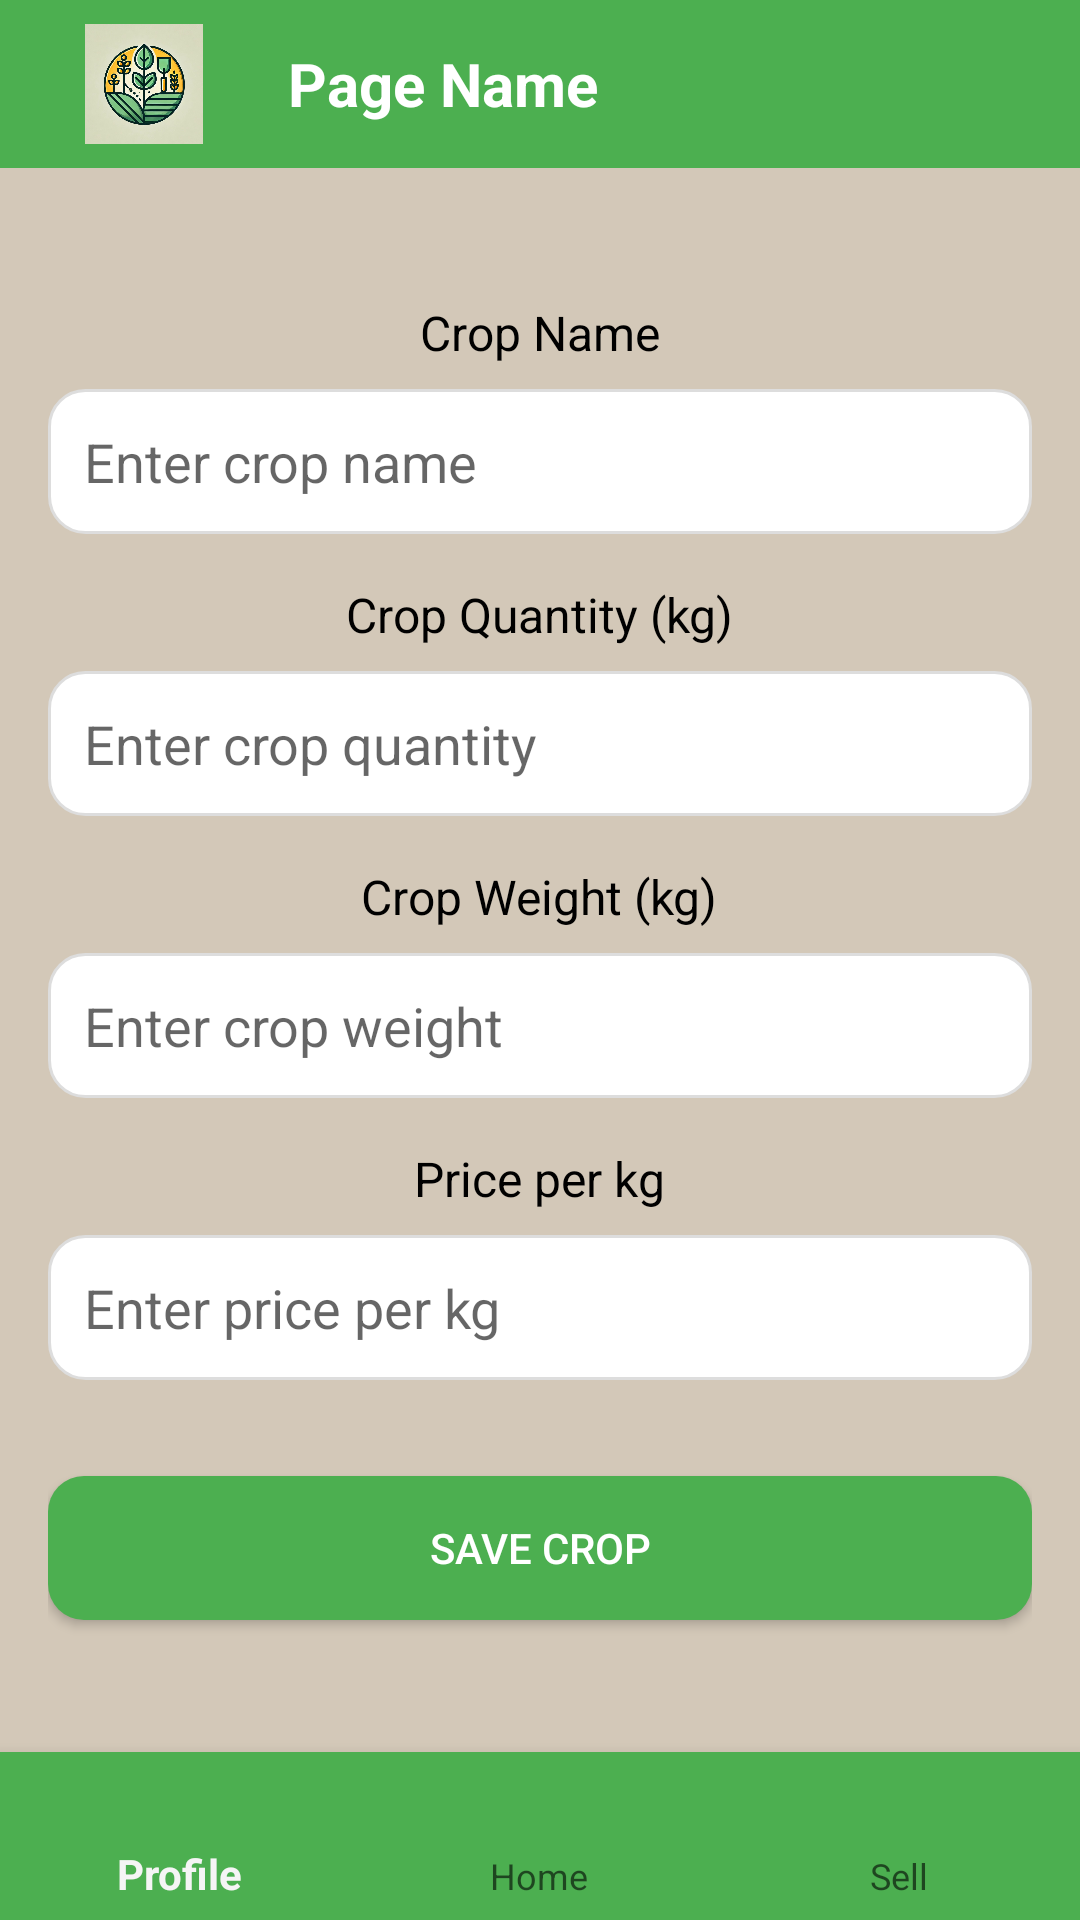

Write the Android layout XML for this screen, with the resource values it uses.
<!-- AndroidManifest.xml: application theme Theme.Kisan_Buddy -->
<!-- res/layout/activity_sell.xml -->
<?xml version="1.0" encoding="utf-8"?>
<androidx.constraintlayout.widget.ConstraintLayout xmlns:android="http://schemas.android.com/apk/res/android"
    xmlns:app="http://schemas.android.com/apk/res-auto"
    xmlns:tools="http://schemas.android.com/tools"
    android:layout_width="match_parent"
    android:layout_height="match_parent"
    android:background="#D3C8B8"
    tools:context=".SellActivity">

    
    <LinearLayout
        android:id="@+id/topBar"
        android:layout_width="match_parent"
        android:layout_height="56dp"
        android:orientation="horizontal"
        android:background="@color/buttonColor"
        android:padding="8dp"
        android:gravity="center_vertical"
        app:layout_constraintTop_toTopOf="parent">

        <ImageView
            android:id="@+id/backImageView"
            android:layout_width="80dp"
            android:layout_height="match_parent"
            android:src="@drawable/back"
            android:scaleType="fitCenter"
            android:layout_marginEnd="8dp" />

        <TextView
            android:layout_width="wrap_content"
            android:layout_height="wrap_content"
            android:text="Page Name"
            android:textColor="@color/buttonTextColor"
            android:textSize="20sp"
            android:textStyle="bold" />
    </LinearLayout>

    
    <LinearLayout
        android:id="@+id/formContainer"
        android:layout_width="0dp"
        android:layout_height="0dp"
        android:orientation="vertical"
        android:padding="16dp"
        app:layout_constraintTop_toBottomOf="@+id/topBar"
        app:layout_constraintBottom_toTopOf="@id/bottomNavigationView"
        app:layout_constraintStart_toStartOf="parent"
        app:layout_constraintEnd_toEndOf="parent"
        android:gravity="center">

        
        <TextView
            android:id="@+id/cropNameTextView"
            android:layout_width="wrap_content"
            android:layout_height="wrap_content"
            android:text="Crop Name"
            android:textSize="16sp"
            android:layout_marginBottom="8dp"
            android:textColor="@color/textPrimary"/>

        <EditText
            android:id="@+id/cropNameEditText"
            android:layout_width="match_parent"
            android:layout_height="wrap_content"
            android:hint="Enter crop name"
            android:layout_marginBottom="16dp"
            android:padding="12dp"
            android:background="@drawable/rounded_input"
            android:textColor="@color/inputTextColor"/>

        
        <TextView
            android:id="@+id/cropQuantityTextView"
            android:layout_width="wrap_content"
            android:layout_height="wrap_content"
            android:text="Crop Quantity (kg)"
            android:textSize="16sp"
            android:layout_marginBottom="8dp"
            android:textColor="@color/textPrimary"/>

        <EditText
            android:id="@+id/cropQuantityEditText"
            android:layout_width="match_parent"
            android:layout_height="wrap_content"
            android:hint="Enter crop quantity"
            android:layout_marginBottom="16dp"
            android:padding="12dp"
            android:background="@drawable/rounded_input"
            android:textColor="@color/inputTextColor"/>

        
        <TextView
            android:id="@+id/cropWeightTextView"
            android:layout_width="wrap_content"
            android:layout_height="wrap_content"
            android:text="Crop Weight (kg)"
            android:textSize="16sp"
            android:layout_marginBottom="8dp"
            android:textColor="@color/textPrimary"/>

        <EditText
            android:id="@+id/cropWeightEditText"
            android:layout_width="match_parent"
            android:layout_height="wrap_content"
            android:hint="Enter crop weight"
            android:layout_marginBottom="16dp"
            android:padding="12dp"
            android:background="@drawable/rounded_input"
            android:textColor="@color/inputTextColor"/>

        
        <TextView
            android:id="@+id/pricePerKgTextView"
            android:layout_width="wrap_content"
            android:layout_height="wrap_content"
            android:text="Price per kg"
            android:textSize="16sp"
            android:layout_marginBottom="8dp"
            android:textColor="@color/textPrimary"/>

        <EditText
            android:id="@+id/pricePerKgEditText"
            android:layout_width="match_parent"
            android:layout_height="wrap_content"
            android:hint="Enter price per kg"
            android:layout_marginBottom="16dp"
            android:padding="12dp"
            android:background="@drawable/rounded_input"
            android:textColor="@color/inputTextColor"/>

        
        <Button
            android:id="@+id/saveProductButton"
            android:layout_width="match_parent"
            android:layout_height="wrap_content"
            android:text="Save Crop"
            android:layout_marginTop="16dp"
            android:background="@drawable/rounded_button"
            android:textColor="@color/buttonTextColor"/>
    </LinearLayout>

    
    <com.google.android.material.bottomnavigation.BottomNavigationView
        android:id="@+id/bottomNavigationView"
        android:layout_width="match_parent"
        android:layout_height="wrap_content"
        app:menu="@menu/bottom_nav_menu"
        app:layout_constraintBottom_toBottomOf="parent"
        app:layout_constraintStart_toStartOf="parent"
        app:layout_constraintEnd_toEndOf="parent"
        android:background="@color/buttonColor" />
</androidx.constraintlayout.widget.ConstraintLayout>
<!-- resources referenced by this layout -->
<resources>
  <color name="buttonColor">#4CAF50</color>
  <color name="buttonTextColor">#FFFFFF</color>
  <color name="inputTextColor">#333333</color>
  <color name="textPrimary">#000000</color>
  <!-- drawable back: jpg bitmap (drawable, 99617 bytes) -->
  <!-- drawable rounded_button (drawable) -->
  <?xml version="1.0" encoding="utf-8"?>
  <selector xmlns:android="http://schemas.android.com/apk/res/android">
  
      
      <item android:state_pressed="true">
          <shape android:shape="rectangle">
              <solid android:color="@color/buttonColorPressed" /> 
              <corners android:radius="12dp" />
          </shape>
      </item>
  
      
      <item android:state_enabled="false">
          <shape android:shape="rectangle">
              <solid android:color="@color/buttonColorDisabled" /> 
              <corners android:radius="12dp" />
          </shape>
      </item>
  
      
      <item>
          <shape android:shape="rectangle">
              <solid android:color="@color/buttonColor" /> 
              <corners android:radius="12dp" />
          </shape>
      </item>
  
  </selector>
  <!-- drawable rounded_input (drawable) -->
  <?xml version="1.0" encoding="utf-8"?>
  <selector xmlns:android="http://schemas.android.com/apk/res/android">
      
      <item android:state_pressed="true">
          <shape>
              <solid android:color="@android:color/darker_gray" />
              <corners android:radius="12dp" />
              <stroke android:width="1dp" android:color="@color/inputBorderColor" />
          </shape>
      </item>
  
      
      <item>
          <shape>
              <solid android:color="@android:color/white" />
              <corners android:radius="12dp" />
              <stroke android:width="1dp" android:color="@color/inputBorderColor" />
          </shape>
      </item>
  </selector>
  <style name="Theme.Kisan_Buddy" parent="Base.Theme.Kisan_Buddy" />
  <color name="buttonColorPressed">#388E3C</color>
  <color name="buttonColorDisabled">#A5D6A7</color>
  <color name="inputBorderColor">#DDDDDD</color>
  <style name="Base.Theme.Kisan_Buddy" parent="Theme.AppCompat.Light.NoActionBar">
          
          
      </style>
</resources>
